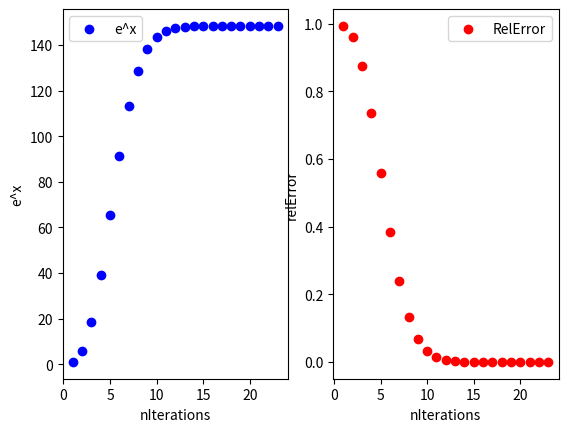

This chart was generated by the following Python code:
#!/usr/bin/python3

# Solve e^x numerically for different values of x

import math 
import numpy as np 
from matplotlib import pyplot as plt

# ----------------------------------------------------------- #
# e^x = 1 + x/1 + x^2/2! + x^3/3! +....
# CSA+O for all the values of x
def exponentAnalysis( x, nIterations):
    result = 0.0 
    term = 1.0

    nIterResult2DArray = np.empty((nIterations, 2))

    if x < 0:
        return 1/exponentAnalysis(-1*x, nIterations, nIterResult2DArray)

    for i in range(nIterations):
        result += term
        term = term*x/(i+1)
        nIterResult2DArray[i,0] = i+1
        nIterResult2DArray[i,1] = result

    return result, nIterResult2DArray

# ----------------------------------------------------------- #
# Final optimized implementation
def exponent( x, relErrorMax, nMaxIterations):
    result = 0.0 
    term = 1.0

    nIterResult2DArray = np.empty((nMaxIterations, 2))

    if x < 0:
        return 1/exponent(-1*x, relErrorMax, nMaxIterations)

    relError = 1.0
    i = 0
    while i < nMaxIterations and relError > relErrorMax:
        result += term
        term = term*x/(i+1)
        relError = math.fabs(term)/result
        nIterResult2DArray[i,0] = i+1
        nIterResult2DArray[i,1] = result
        i = i+1

    nIterResult2DArray = nIterResult2DArray[:i, :]
    return result, nIterResult2DArray

# ----------------------------------------------------------- #
if __name__ == '__main__':

    # Inputs
    x = 5 
    nIterations = 50
    maxRelError = 1e-8
    
    # Solution:
    #expX, nIterResult2DArray = exponentAnalysis(x, nIterations)
    expX, nIterResult2DArray = exponent(x, maxRelError, nIterations)
    print(f'e^{x}: ', expX)

    # ----------------------------------------------------------- #
    fig, ax = plt.subplots(1,2)
    # 1. Convergence; 2. Stability, x=x+0.1 
    ax[0].scatter(nIterResult2DArray[:, 0], nIterResult2DArray[:,1], c = 'blue', label = 'e^x')
    ax[0].legend()
    ax[0].set_xlabel('nIterations')
    ax[0].set_ylabel('e^x') 

    # 3. Accuracy
    print('Residual:' , x-math.log(expX))
    actualValue = expX 

    def caclRelError(row):
        iter, value = row
        return iter,math.fabs(value-actualValue)/actualValue 

    nIterRelerror2DArray = np.array([caclRelError(row) for row in nIterResult2DArray])

    ax[1].scatter(nIterRelerror2DArray[:,0], nIterRelerror2DArray[:,1], c = 'red', label = 'RelError')
    ax[1].legend()
    ax[1].set_xlabel('nIterations')
    ax[1].set_ylabel('relError') 
    
    plt.show()
